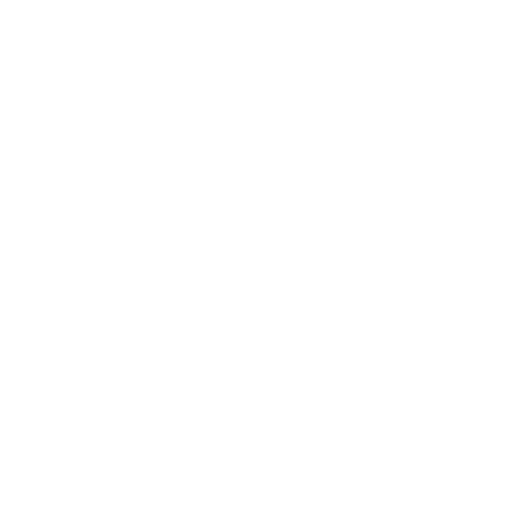
t = 0.00 s
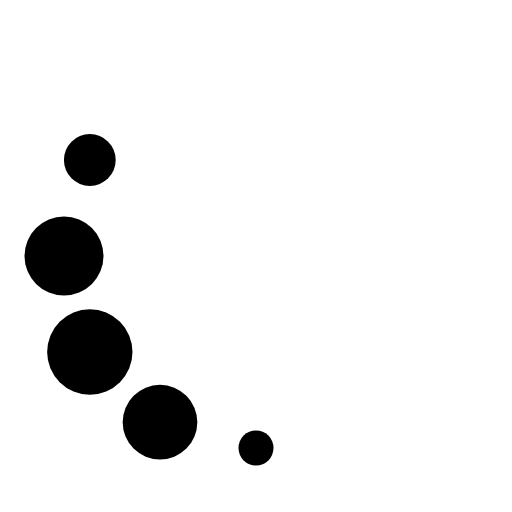
t = 1.10 s
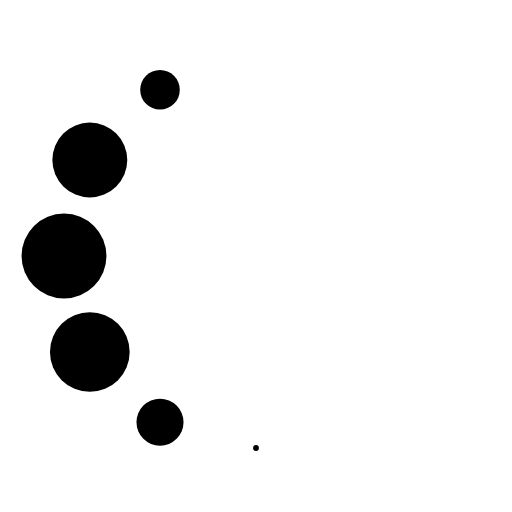
t = 1.18 s
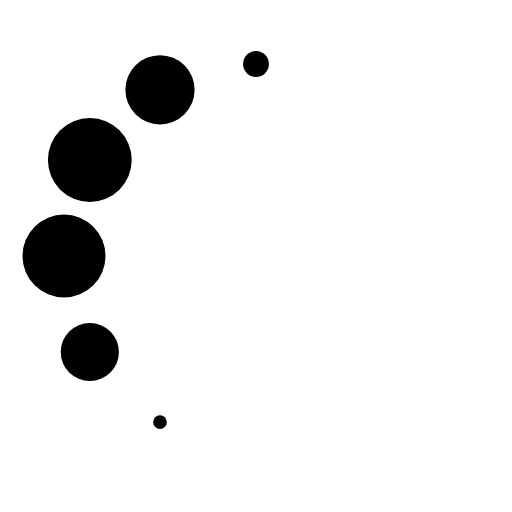
t = 1.25 s
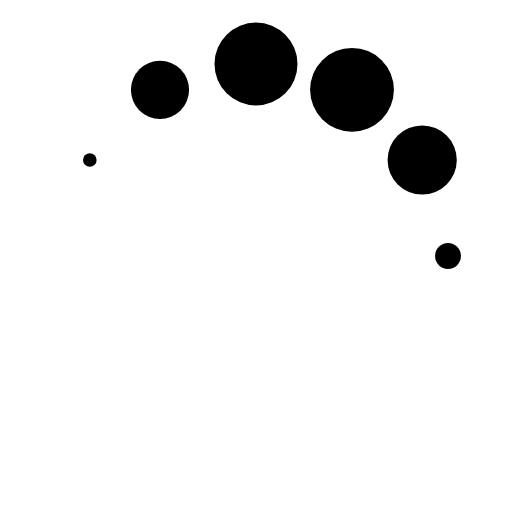
t = 1.55 s
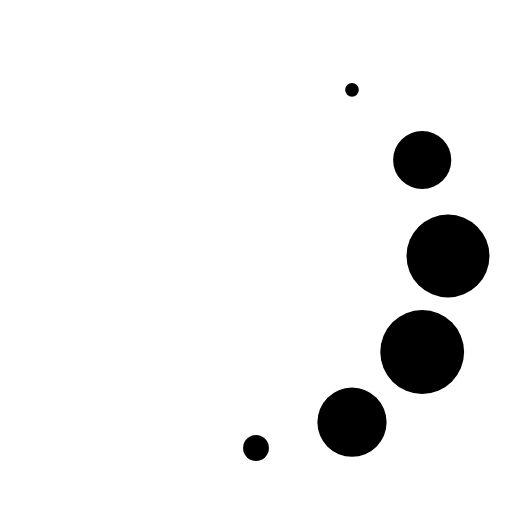
t = 1.85 s

The animated SVG that drew these frames (rendered in a browser with its animation timeline set to each time). Animation: 1 CSS @keyframes rule; one cycle of 2.30 s, repeats indefinitely.

<?xml version="1.0" encoding="UTF-8"?>
<svg width="24" height="24" viewBox="0 0 24 24" xmlns="http://www.w3.org/2000/svg">
 <style>.spinner_1KD7{animation:spinner_6QnB 1.2s infinite}.spinner_MJg4{animation-delay:.1s}.spinner_sj9X{animation-delay:.2s}.spinner_WwCl{animation-delay:.3s}.spinner_vy2J{animation-delay:.4s}.spinner_os1F{animation-delay:.5s}.spinner_l1Tw{animation-delay:.6s}.spinner_WNEg{animation-delay:.7s}.spinner_kugV{animation-delay:.8s}.spinner_4zOl{animation-delay:.9s}.spinner_7he2{animation-delay:1s}.spinner_SeO7{animation-delay:1.1s}@keyframes spinner_6QnB{0%,50%{animation-timing-function:cubic-bezier(0.27,.42,.37,.99);r:0}25%{animation-timing-function:cubic-bezier(0.53,0,.61,.73);r:2px}}</style>
 <circle class="spinner_1KD7" cx="12" cy="3" r="0"/>
 <circle class="spinner_1KD7 spinner_MJg4" cx="16.5" cy="4.21" r="0"/>
 <circle class="spinner_1KD7 spinner_SeO7" cx="7.5" cy="4.21" r="0"/>
 <circle class="spinner_1KD7 spinner_sj9X" cx="19.79" cy="7.5" r="0"/>
 <circle class="spinner_1KD7 spinner_7he2" cx="4.21" cy="7.5" r="0"/>
 <circle class="spinner_1KD7 spinner_WwCl" cx="21" cy="12" r="0"/>
 <circle class="spinner_1KD7 spinner_4zOl" cx="3" cy="12" r="0"/>
 <circle class="spinner_1KD7 spinner_vy2J" cx="19.79" cy="16.5" r="0"/>
 <circle class="spinner_1KD7 spinner_kugV" cx="4.21" cy="16.5" r="0"/>
 <circle class="spinner_1KD7 spinner_os1F" cx="16.5" cy="19.79" r="0"/>
 <circle class="spinner_1KD7 spinner_WNEg" cx="7.5" cy="19.79" r="0"/>
 <circle class="spinner_1KD7 spinner_l1Tw" cx="12" cy="21" r="0"/>
</svg>
